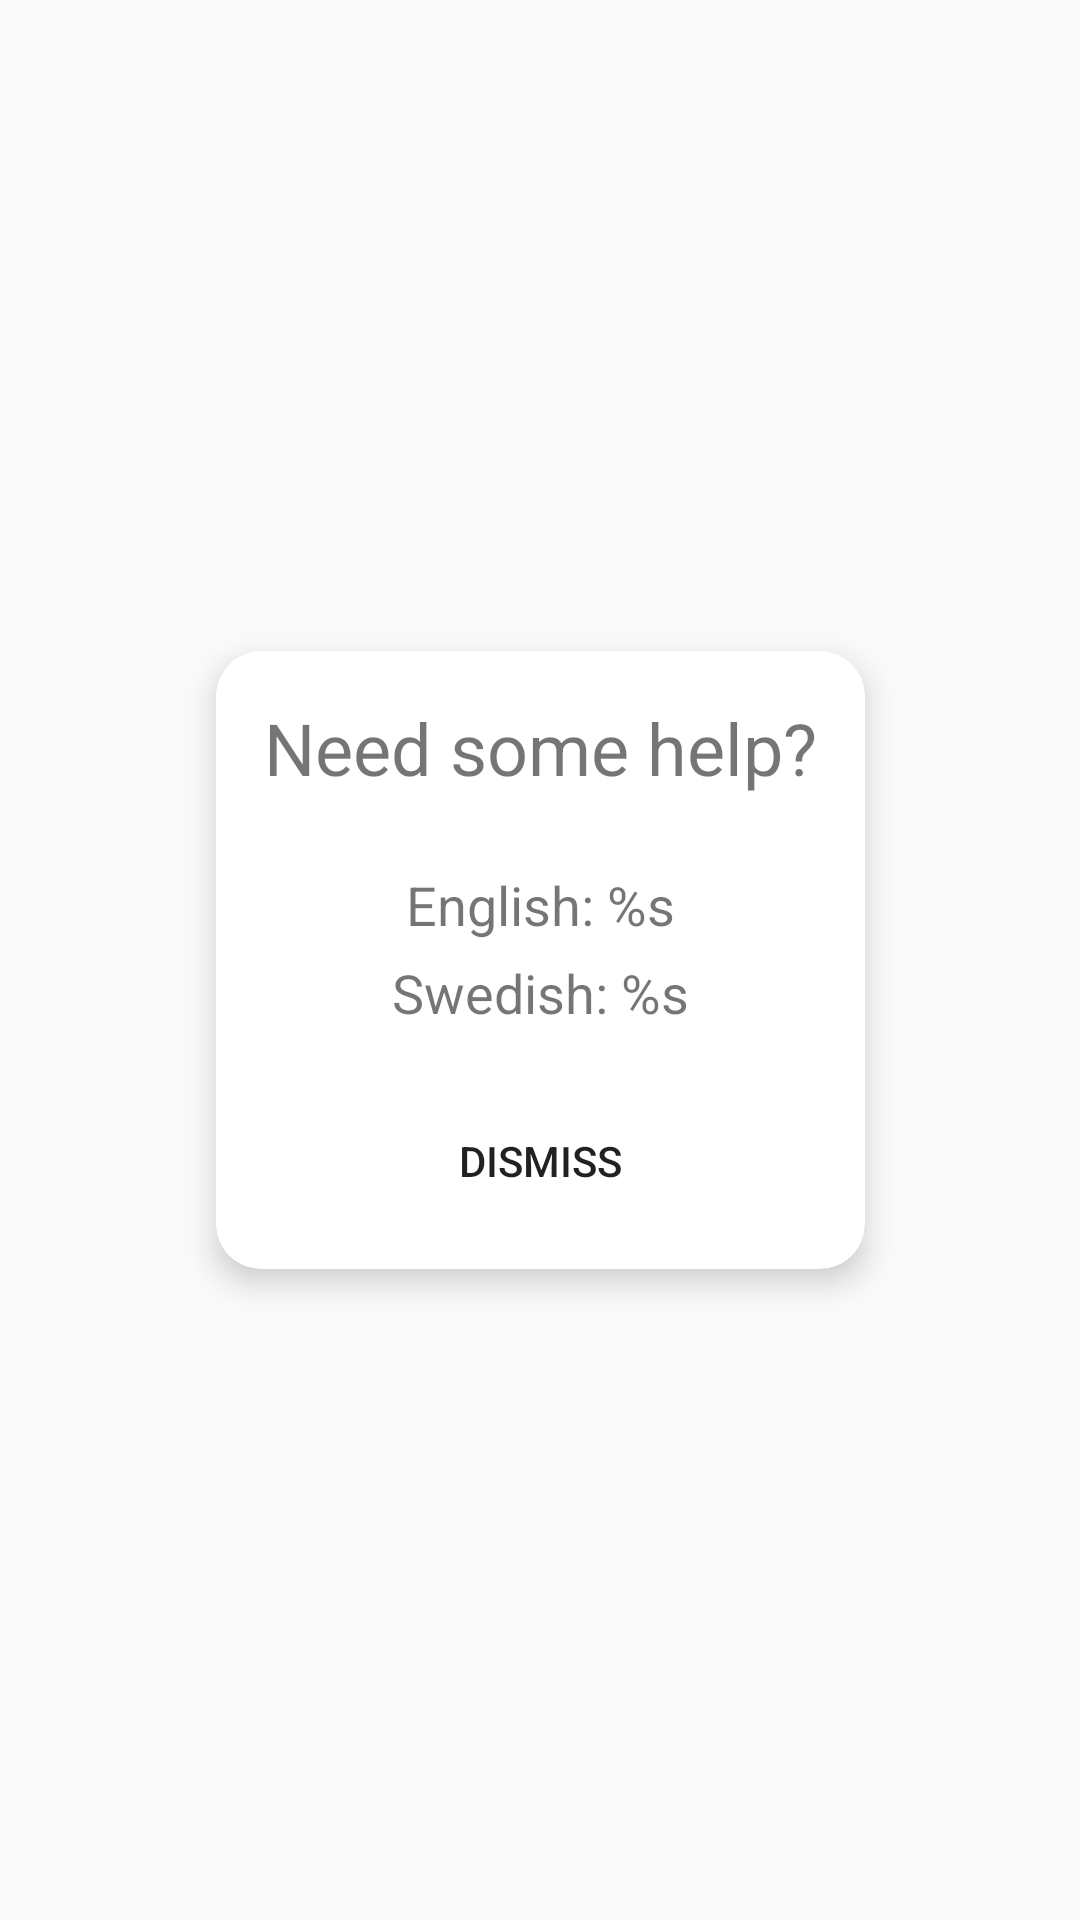

Layout XML and referenced resources for this Android screen:
<!-- AndroidManifest.xml: application theme AppTheme -->
<!-- res/layout/activity_hint_dialog.xml -->
<?xml version="1.0" encoding="utf-8"?>
<androidx.constraintlayout.widget.ConstraintLayout xmlns:android="http://schemas.android.com/apk/res/android"
    xmlns:app="http://schemas.android.com/apk/res-auto"
    xmlns:tools="http://schemas.android.com/tools"
    android:layout_width="match_parent"
    android:layout_height="match_parent">

    <androidx.cardview.widget.CardView
        android:id="@+id/cardView"
        android:layout_width="wrap_content"
        android:layout_height="wrap_content"
        android:gravity="center"
        android:orientation="vertical"
        app:cardCornerRadius="15dp"
        app:cardElevation="6dp"
        app:cardPreventCornerOverlap="true"
        app:layout_constraintBottom_toBottomOf="parent"
        app:layout_constraintEnd_toEndOf="parent"
        app:layout_constraintStart_toStartOf="parent"
        app:layout_constraintTop_toTopOf="parent">

        <LinearLayout
            android:id="@+id/container"
            android:layout_width="wrap_content"
            android:layout_height="wrap_content"
            android:layout_marginStart="16dp"
            android:layout_marginTop="16dp"
            android:layout_marginEnd="16dp"
            android:layout_marginBottom="16dp"
            android:gravity="center_vertical"
            android:orientation="vertical"
            tools:layout_editor_absoluteX="130dp"
            tools:layout_editor_absoluteY="584dp">

            <TextView
                android:id="@+id/textHintHeader"
                android:layout_width="wrap_content"
                android:layout_height="match_parent"
                android:gravity="center_horizontal"
                android:paddingBottom="24dp"
                android:text="@string/app_hint_header"
                android:textSize="24sp"
                tools:layout_editor_absoluteX="32dp"
                tools:layout_editor_absoluteY="32dp" />

            <TextView
                android:id="@+id/textEnglish"
                android:layout_width="match_parent"
                android:layout_height="match_parent"
                android:layout_marginBottom="5dp"
                android:gravity="center_horizontal"
                android:text="@string/app_hint_english"
                android:textSize="18sp"
                tools:layout_editor_absoluteX="32dp"
                tools:layout_editor_absoluteY="32dp" />

            <TextView
                android:id="@+id/textSwedish"
                android:layout_width="match_parent"
                android:layout_height="wrap_content"
                android:layout_marginBottom="24dp"
                android:text="@string/app_hint_swedish"
                android:textAlignment="center"
                android:textSize="18sp" />

            <Button
                android:id="@+id/buttonDismiss"
                android:layout_width="wrap_content"
                android:layout_height="40dp"
                android:layout_gravity="center_horizontal"
                android:background="@drawable/rounded_button"
                android:text="@string/app_dismiss_button" />

        </LinearLayout>

    </androidx.cardview.widget.CardView>

</androidx.constraintlayout.widget.ConstraintLayout>
<!-- resources referenced by this layout -->
<resources>
  <string name="app_dismiss_button">Dismiss</string>
  <string name="app_hint_english">English: %s</string>
  <string name="app_hint_header">Need some help?</string>
  <string name="app_hint_swedish">Swedish: %s</string>
  <style name="AppTheme" parent="Theme.AppCompat.DayNight"> 
          <item name="android:colorPrimaryDark">?colorPrimary</item>
          <item name="android:colorAccent">#b09cc8</item>
          <item name="colorAccent">#b09cc8</item>
  
          
      </style>
</resources>
